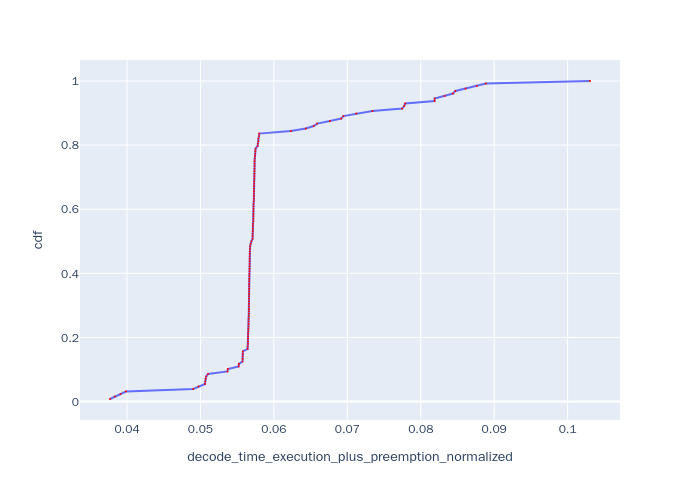

The file beside this chart, header and first rows:
, Request Id, decode_time_execution_plus_preemption_no…, cdf
127, 127, 0.03769, 0.007812
126, 126, 0.03834, 0.01562
125, 125, 0.03911, 0.02344
124, 124, 0.03986, 0.03125
122, 122, 0.04902, 0.03906
121, 121, 0.04973, 0.04688
120, 120, 0.05063, 0.05469
0, 0, 0.05066, 0.0625
1, 1, 0.05071, 0.07031
2, 2, 0.05079, 0.07812
3, 3, 0.05104, 0.08594
4, 4, 0.05368, 0.09375
119, 119, 0.05374, 0.1016
118, 118, 0.0552, 0.1094
5, 5, 0.05524, 0.1172
113, 113, 0.05573, 0.125
114, 114, 0.05574, 0.1328
115, 115, 0.05575, 0.1406
116, 116, 0.05577, 0.1484
117, 117, 0.05578, 0.1562
109, 109, 0.05643, 0.1641
110, 110, 0.05643, 0.1719
91, 91, 0.05648, 0.1797
92, 92, 0.05648, 0.1875
90, 90, 0.05648, 0.1953
93, 93, 0.05648, 0.2031
89, 89, 0.05649, 0.2109
79, 79, 0.05653, 0.2188
78, 78, 0.05653, 0.2266
80, 80, 0.05654, 0.2344
81, 81, 0.05656, 0.2422
111, 111, 0.05656, 0.25
94, 94, 0.05656, 0.2578
108, 108, 0.05658, 0.2656
101, 101, 0.0566, 0.2734
84, 84, 0.0566, 0.2812
102, 102, 0.0566, 0.2891
106, 106, 0.05661, 0.2969
82, 82, 0.05661, 0.3047
103, 103, 0.05662, 0.3125
104, 104, 0.05662, 0.3203
54, 54, 0.05663, 0.3281
55, 55, 0.05663, 0.3359
105, 105, 0.05663, 0.3438
42, 42, 0.05663, 0.3516
43, 43, 0.05664, 0.3594
56, 56, 0.05664, 0.3672
57, 57, 0.05664, 0.375
44, 44, 0.05665, 0.3828
45, 45, 0.05665, 0.3906
33, 33, 0.05667, 0.3984
32, 32, 0.05667, 0.4062
31, 31, 0.05668, 0.4141
58, 58, 0.05669, 0.4219
36, 36, 0.0567, 0.4297
30, 30, 0.0567, 0.4375
46, 46, 0.0567, 0.4453
48, 48, 0.05671, 0.4531
60, 60, 0.05671, 0.4609
34, 34, 0.05671, 0.4688
... 68 more rows
